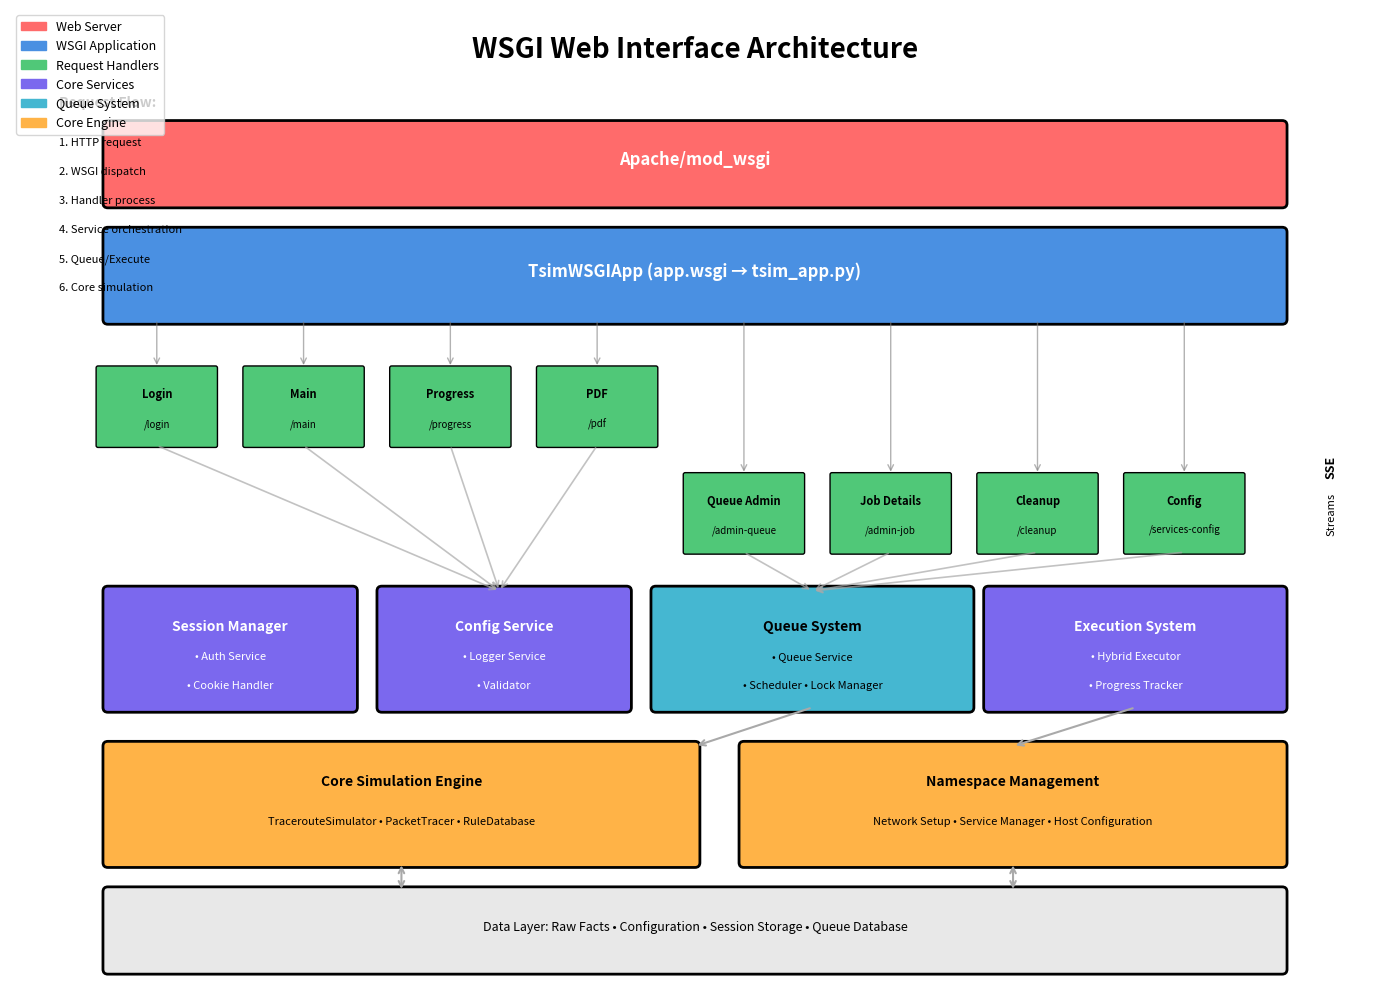

Source code (Python):
#!/usr/bin/env -S python3 -B -u
"""
Generate WSGI web interface architecture diagram
"""

import matplotlib.pyplot as plt
import matplotlib.patches as mpatches
from matplotlib.patches import FancyBboxPatch, FancyArrowPatch
import matplotlib.lines as mlines

# Create figure
fig, ax = plt.subplots(figsize=(14, 10))
ax.set_xlim(0, 14)
ax.set_ylim(0, 10)
ax.axis('off')

# Define colors
color_web = '#FF6B6B'        # Red for web layer
color_wsgi = '#4A90E2'       # Blue for WSGI
color_handler = '#50C878'    # Green for handlers
color_service = '#7B68EE'    # Purple for services
color_core = '#FFB347'       # Orange for core
color_queue = '#45B7D1'      # Cyan for queue

# Title
ax.text(7, 9.5, 'WSGI Web Interface Architecture', fontsize=20, fontweight='bold', ha='center')

# Layer 1: Web Server
web_box = FancyBboxPatch((1, 8), 12, 0.8,
                         boxstyle="round,pad=0.05",
                         facecolor=color_web, edgecolor='black', linewidth=2)
ax.add_patch(web_box)
ax.text(7, 8.4, 'Apache/mod_wsgi', fontsize=12, fontweight='bold', ha='center', color='white')

# Layer 2: WSGI Application
wsgi_box = FancyBboxPatch((1, 6.8), 12, 0.9,
                         boxstyle="round,pad=0.05",
                         facecolor=color_wsgi, edgecolor='black', linewidth=2)
ax.add_patch(wsgi_box)
ax.text(7, 7.25, 'TsimWSGIApp (app.wsgi → tsim_app.py)', fontsize=12, fontweight='bold', ha='center', color='white')

# Layer 3: Request Handlers
handlers = [
    ('Login', 1.5, '/login'),
    ('Main', 3, '/main'),
    ('Progress', 4.5, '/progress'),
    ('PDF', 6, '/pdf'),
    ('Queue Admin', 7.5, '/admin-queue'),
    ('Job Details', 9, '/admin-job'),
    ('Cleanup', 10.5, '/cleanup'),
    ('Config', 12, '/services-config')
]

y_handler = 5.5
for name, x, path in handlers[:4]:
    handler_box = FancyBboxPatch((x-0.6, y_handler), 1.2, 0.8,
                                boxstyle="round,pad=0.02",
                                facecolor=color_handler, edgecolor='black', linewidth=1)
    ax.add_patch(handler_box)
    ax.text(x, y_handler+0.5, name, fontsize=8, ha='center', fontweight='bold')
    ax.text(x, y_handler+0.2, path, fontsize=7, ha='center', style='italic')
    # Arrow from WSGI to handler
    arrow = FancyArrowPatch((x, 6.8), (x, y_handler+0.8),
                          arrowstyle='->', mutation_scale=10,
                          color='gray', linewidth=1, alpha=0.6)
    ax.add_patch(arrow)

# Admin handlers row
y_handler = 4.4
for name, x, path in handlers[4:]:
    handler_box = FancyBboxPatch((x-0.6, y_handler), 1.2, 0.8,
                                boxstyle="round,pad=0.02",
                                facecolor=color_handler, edgecolor='black', linewidth=1)
    ax.add_patch(handler_box)
    ax.text(x, y_handler+0.5, name, fontsize=8, ha='center', fontweight='bold')
    ax.text(x, y_handler+0.2, path, fontsize=7, ha='center', style='italic')
    # Arrow from WSGI to handler
    arrow = FancyArrowPatch((x, 6.8), (x, y_handler+0.8),
                          arrowstyle='->', mutation_scale=10,
                          color='gray', linewidth=1, alpha=0.6)
    ax.add_patch(arrow)

# Layer 4: Core Services
# Session Manager
session_box = FancyBboxPatch((1, 2.8), 2.5, 1.2,
                            boxstyle="round,pad=0.05",
                            facecolor=color_service, edgecolor='black', linewidth=2)
ax.add_patch(session_box)
ax.text(2.25, 3.6, 'Session Manager', fontsize=10, fontweight='bold', ha='center', color='white')
ax.text(2.25, 3.3, '• Auth Service', fontsize=8, ha='center', color='white')
ax.text(2.25, 3.0, '• Cookie Handler', fontsize=8, ha='center', color='white')

# Config & Logger
config_box = FancyBboxPatch((3.8, 2.8), 2.5, 1.2,
                           boxstyle="round,pad=0.05",
                           facecolor=color_service, edgecolor='black', linewidth=2)
ax.add_patch(config_box)
ax.text(5.05, 3.6, 'Config Service', fontsize=10, fontweight='bold', ha='center', color='white')
ax.text(5.05, 3.3, '• Logger Service', fontsize=8, ha='center', color='white')
ax.text(5.05, 3.0, '• Validator', fontsize=8, ha='center', color='white')

# Queue System
queue_box = FancyBboxPatch((6.6, 2.8), 3.2, 1.2,
                          boxstyle="round,pad=0.05",
                          facecolor=color_queue, edgecolor='black', linewidth=2)
ax.add_patch(queue_box)
ax.text(8.2, 3.6, 'Queue System', fontsize=10, fontweight='bold', ha='center')
ax.text(8.2, 3.3, '• Queue Service', fontsize=8, ha='center')
ax.text(8.2, 3.0, '• Scheduler • Lock Manager', fontsize=8, ha='center')

# Executor System
executor_box = FancyBboxPatch((10, 2.8), 3, 1.2,
                             boxstyle="round,pad=0.05",
                             facecolor=color_service, edgecolor='black', linewidth=2)
ax.add_patch(executor_box)
ax.text(11.5, 3.6, 'Execution System', fontsize=10, fontweight='bold', ha='center', color='white')
ax.text(11.5, 3.3, '• Hybrid Executor', fontsize=8, ha='center', color='white')
ax.text(11.5, 3.0, '• Progress Tracker', fontsize=8, ha='center', color='white')

# Layer 5: Core Engine & Namespace Layer
core_engine_box = FancyBboxPatch((1, 1.2), 6, 1.2,
                                boxstyle="round,pad=0.05",
                                facecolor=color_core, edgecolor='black', linewidth=2)
ax.add_patch(core_engine_box)
ax.text(4, 2.0, 'Core Simulation Engine', fontsize=10, fontweight='bold', ha='center')
ax.text(4, 1.6, 'TracerouteSimulator • PacketTracer • RuleDatabase', fontsize=8, ha='center')

ns_box = FancyBboxPatch((7.5, 1.2), 5.5, 1.2,
                       boxstyle="round,pad=0.05",
                       facecolor=color_core, edgecolor='black', linewidth=2)
ax.add_patch(ns_box)
ax.text(10.25, 2.0, 'Namespace Management', fontsize=10, fontweight='bold', ha='center')
ax.text(10.25, 1.6, 'Network Setup • Service Manager • Host Configuration', fontsize=8, ha='center')

# Data Layer
data_box = FancyBboxPatch((1, 0.1), 12, 0.8,
                         boxstyle="round,pad=0.05",
                         facecolor='#E8E8E8', edgecolor='black', linewidth=2)
ax.add_patch(data_box)
ax.text(7, 0.5, 'Data Layer: Raw Facts • Configuration • Session Storage • Queue Database',
        fontsize=9, ha='center')

# Arrows connecting layers
# Handlers to Services
for x in [1.5, 3, 4.5, 6]:
    arrow = FancyArrowPatch((x, 5.5), (5, 4.0),
                          arrowstyle='->', mutation_scale=10,
                          color='darkgray', linewidth=1.2, alpha=0.7)
    ax.add_patch(arrow)

for x in [7.5, 9, 10.5, 12]:
    arrow = FancyArrowPatch((x, 4.4), (8.2, 4.0),
                          arrowstyle='->', mutation_scale=10,
                          color='darkgray', linewidth=1.2, alpha=0.7)
    ax.add_patch(arrow)

# Services to Core
arrow = FancyArrowPatch((8.2, 2.8), (7, 2.4),
                      arrowstyle='->', mutation_scale=10,
                      color='darkgray', linewidth=1.5)
ax.add_patch(arrow)

arrow = FancyArrowPatch((11.5, 2.8), (10.25, 2.4),
                      arrowstyle='->', mutation_scale=10,
                      color='darkgray', linewidth=1.5)
ax.add_patch(arrow)

# Core to Data
arrow = FancyArrowPatch((4, 1.2), (4, 0.9),
                      arrowstyle='<->', mutation_scale=10,
                      color='darkgray', linewidth=1.5)
ax.add_patch(arrow)

arrow = FancyArrowPatch((10.25, 1.2), (10.25, 0.9),
                      arrowstyle='<->', mutation_scale=10,
                      color='darkgray', linewidth=1.5)
ax.add_patch(arrow)

# Add legend
legend_elements = [
    mpatches.Patch(color=color_web, label='Web Server'),
    mpatches.Patch(color=color_wsgi, label='WSGI Application'),
    mpatches.Patch(color=color_handler, label='Request Handlers'),
    mpatches.Patch(color=color_service, label='Core Services'),
    mpatches.Patch(color=color_queue, label='Queue System'),
    mpatches.Patch(color=color_core, label='Core Engine')
]
ax.legend(handles=legend_elements, loc='upper left', fontsize=9)

# Add request flow annotation
ax.text(0.5, 9, 'Request Flow:', fontsize=10, fontweight='bold')
ax.text(0.5, 8.6, '1. HTTP request', fontsize=8)
ax.text(0.5, 8.3, '2. WSGI dispatch', fontsize=8)
ax.text(0.5, 8.0, '3. Handler process', fontsize=8)
ax.text(0.5, 7.7, '4. Service orchestration', fontsize=8)
ax.text(0.5, 7.4, '5. Queue/Execute', fontsize=8)
ax.text(0.5, 7.1, '6. Core simulation', fontsize=8)

# Add SSE annotation
ax.text(13.5, 5.2, 'SSE', fontsize=9, fontweight='bold', rotation=90, ha='center')
ax.text(13.5, 4.6, 'Streams', fontsize=8, rotation=90, ha='center')

plt.tight_layout()
plt.savefig('wsgi_architecture.png', dpi=300, bbox_inches='tight', facecolor='white')
plt.show()

print("WSGI architecture diagram saved as wsgi_architecture.png")